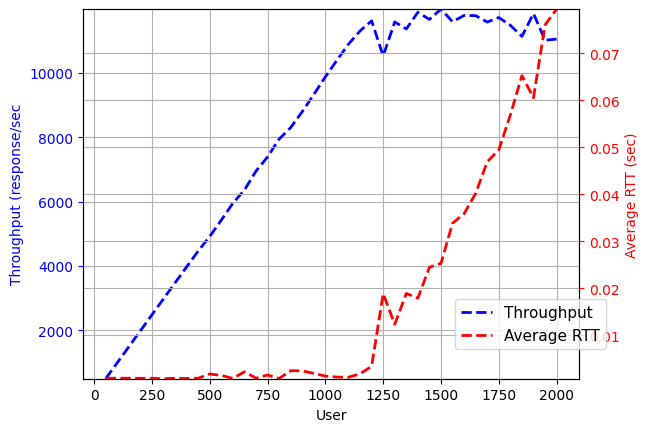

Values plotted in this chart, from the file beside it:
User, Throughput, AverageRTT, 
50, 496.7, 0.000870
100, 993.3, 0.000904
150, 1490, 0.000890
200, 1987, 0.000870
250, 2483, 0.000881
300, 2980, 0.000783
350, 3477, 0.000888
400, 3973, 0.000829
450, 4467, 0.000882
500, 4920, 0.001785
550, 5427, 0.001495
600, 5955, 0.000849
650, 6363, 0.002256
700, 6950, 0.000898
750, 7392, 0.001573
800, 7947, 0.000831
850, 8304, 0.002490
900, 8797, 0.002450
950, 9333, 0.001921
1000, 9881, 0.001342
1050, 10397, 0.001132
1100, 10897, 0.001093
1150, 11310, 0.001829
1200, 11620, 0.003417
1250, 10531, 0.01888
1300, 11587, 0.01235
1350, 11369, 0.01891
1400, 11889, 0.01791
1450, 11664, 0.02448
1500, 11986, 0.02531
1550, 11594, 0.03385
1600, 11790, 0.03587
1650, 11783, 0.0402
1700, 11583, 0.04692
1750, 11724, 0.04942
1800, 11484, 0.05688
1850, 11139, 0.06521
1900, 11847, 0.06052
1950, 11019, 0.07599
2000, 11054, 0.07936
